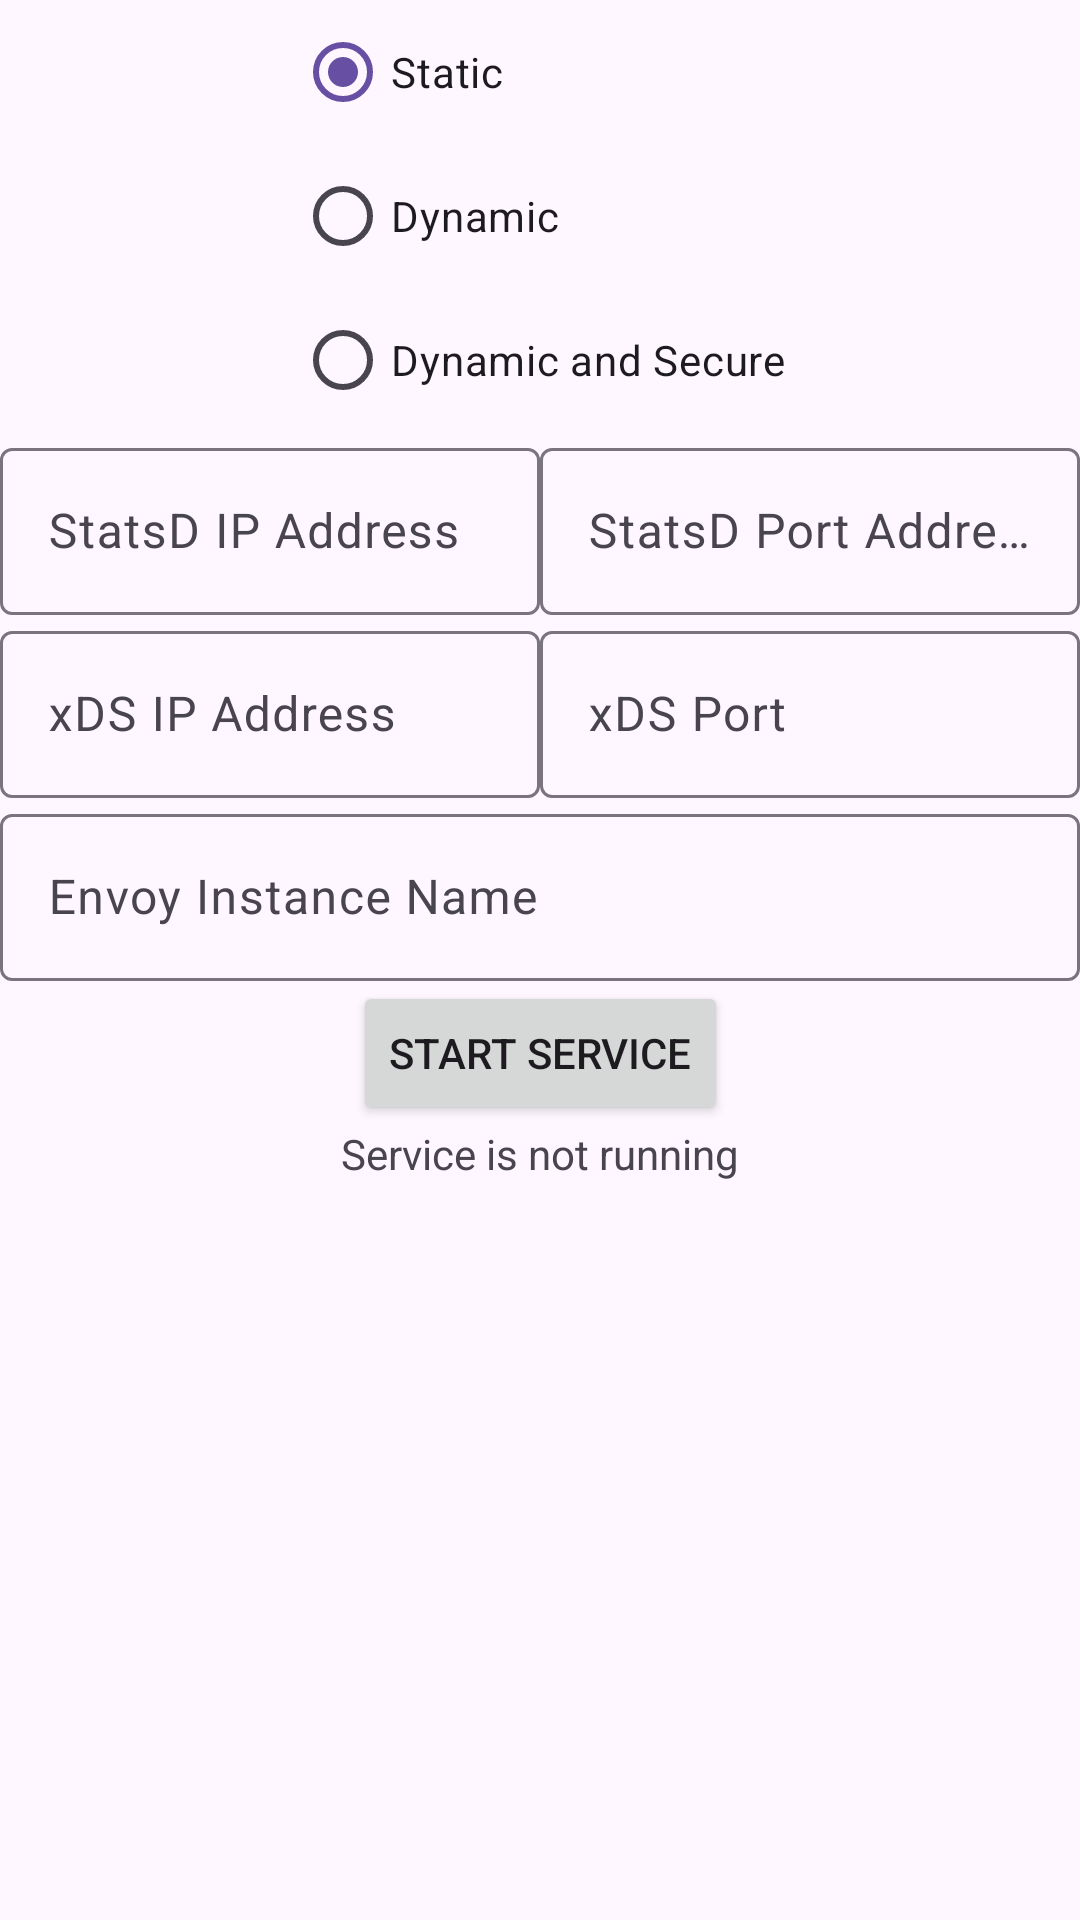

Android layout source for this screen:
<!-- AndroidManifest.xml: application theme Theme.EnvoyLocalProxy -->
<!-- res/layout/fragment_setting.xml -->
<?xml version="1.0" encoding="utf-8"?>
<androidx.constraintlayout.widget.ConstraintLayout
    xmlns:app="http://schemas.android.com/apk/res-auto"
    xmlns:android="http://schemas.android.com/apk/res/android"
    xmlns:tools="http://schemas.android.com/tools"
    android:layout_height="match_parent"
    android:layout_width="match_parent">


    <RadioGroup

        android:id="@+id/radioGroup"
        android:layout_width="wrap_content"
        android:layout_height="wrap_content"
        app:layout_constraintStart_toStartOf="parent"
        app:layout_constraintTop_toTopOf="parent"
        app:layout_constraintEnd_toEndOf="parent"
        >

        <RadioButton
            android:id="@+id/staticRadioButton"
            android:layout_width="wrap_content"
            android:layout_height="wrap_content"
            android:checked="true"
            android:text="Static" />

        <RadioButton
            android:id="@+id/dynamicRadioButton"
            android:layout_width="wrap_content"
            android:layout_height="wrap_content"
            android:text="Dynamic" />
        <RadioButton
            android:id="@+id/dynamicSecureRadioButton"
            android:layout_width="wrap_content"
            android:layout_height="wrap_content"
            android:text="Dynamic and Secure" />
    </RadioGroup>

    <androidx.constraintlayout.widget.ConstraintLayout
        android:layout_width="match_parent"
        android:layout_height="wrap_content"
        android:orientation="horizontal"
        android:id="@+id/statsdconfig"
        app:layout_constraintTop_toBottomOf="@id/radioGroup">

        <com.google.android.material.textfield.TextInputLayout
            android:id="@+id/statsdIP"
            android:layout_width="0dp"
            android:layout_height="wrap_content"
            app:layout_constraintEnd_toStartOf="@id/statsdport"
            app:layout_constraintStart_toStartOf="parent"
            app:layout_constraintTop_toTopOf="parent"

            android:hint="StatsD IP Address"

            >

            <com.google.android.material.textfield.TextInputEditText
                android:id="@+id/statsdIPEditText"
                android:layout_width="match_parent"
                android:layout_height="wrap_content"
                android:inputType="text" />
        </com.google.android.material.textfield.TextInputLayout>

        <com.google.android.material.textfield.TextInputLayout
            android:id="@+id/statsdport"
            android:layout_width="0dp"
            android:layout_height="wrap_content"
            app:layout_constraintEnd_toEndOf="parent"
            app:layout_constraintStart_toEndOf="@id/statsdIP"
            app:layout_constraintTop_toTopOf="parent"
            android:hint="StatsD Port Address"
            >

            <com.google.android.material.textfield.TextInputEditText
                android:id="@+id/statsdportEditText"
                android:layout_width="match_parent"
                android:layout_height="wrap_content"
                android:inputType="number" />
        </com.google.android.material.textfield.TextInputLayout>

    </androidx.constraintlayout.widget.ConstraintLayout>

    <androidx.constraintlayout.widget.ConstraintLayout
        android:layout_width="match_parent"
        android:layout_height="wrap_content"
        android:orientation="horizontal"
        android:id="@+id/xdsConfig"
        app:layout_constraintTop_toBottomOf="@id/statsdconfig"
        >

        <com.google.android.material.textfield.TextInputLayout
            android:id="@+id/xdsIP"
            android:layout_width="0dp"
            android:layout_height="wrap_content"
            app:layout_constraintEnd_toStartOf="@id/xdsPort"
            app:layout_constraintStart_toStartOf="parent"
            app:layout_constraintTop_toTopOf="parent"

            android:hint="xDS IP Address"

            >

            <com.google.android.material.textfield.TextInputEditText
                android:id="@+id/xdsIPEditText"
                android:layout_width="match_parent"
                android:layout_height="wrap_content"
                android:inputType="text"
                />
        </com.google.android.material.textfield.TextInputLayout>

        <com.google.android.material.textfield.TextInputLayout
            android:id="@+id/xdsPort"
            android:layout_width="0dp"
            android:layout_height="wrap_content"
            app:layout_constraintEnd_toEndOf="parent"
            app:layout_constraintStart_toEndOf="@id/xdsIP"
            app:layout_constraintTop_toTopOf="parent"
            android:hint="xDS Port"
            >

            <com.google.android.material.textfield.TextInputEditText
                android:id="@+id/xdsPortEditText"
                android:layout_width="match_parent"
                android:layout_height="wrap_content"
                android:inputType="number"

                />
        </com.google.android.material.textfield.TextInputLayout>

    </androidx.constraintlayout.widget.ConstraintLayout>

    <androidx.constraintlayout.widget.ConstraintLayout
        android:id="@+id/nameConfig"
        android:layout_width="match_parent"
        android:layout_height="wrap_content"
        android:orientation="horizontal"
        app:layout_constraintTop_toBottomOf="@id/xdsConfig"
        >

        <com.google.android.material.textfield.TextInputLayout
            android:id="@+id/name"
            android:layout_width="0dp"
            android:layout_height="wrap_content"
            android:hint="Envoy Instance Name"
            app:layout_constraintEnd_toEndOf="parent"
            app:layout_constraintStart_toStartOf="parent"

            app:layout_constraintTop_toTopOf="parent"

            >

            <com.google.android.material.textfield.TextInputEditText
                android:id="@+id/nameEditText"
                android:layout_width="match_parent"
                android:layout_height="wrap_content"
                android:inputType="text" />
        </com.google.android.material.textfield.TextInputLayout>

    </androidx.constraintlayout.widget.ConstraintLayout>

    <androidx.appcompat.widget.AppCompatButton
        android:layout_width="wrap_content"
        android:layout_height="wrap_content"
        android:text="Start Service"
        android:id="@+id/startstopButton"
        app:layout_constraintTop_toBottomOf="@id/nameConfig"
        app:layout_constraintStart_toStartOf="parent"
        app:layout_constraintEnd_toEndOf="parent"
        />

    <TextView
        android:layout_width="wrap_content"
        android:layout_height="wrap_content"
        android:text="Service is not running"
        android:id="@+id/serviceStatusTextView"
        app:layout_constraintStart_toStartOf="parent"
        app:layout_constraintEnd_toEndOf="parent"
        app:layout_constraintTop_toBottomOf="@id/startstopButton"
        />

</androidx.constraintlayout.widget.ConstraintLayout>
<!-- resources referenced by this layout -->
<resources>
  <style name="Theme.EnvoyLocalProxy" parent="Base.Theme.EnvoyLocalProxy" />
  <style name="Base.Theme.EnvoyLocalProxy" parent="Theme.Material3.DayNight.NoActionBar">
          
          
      </style>
</resources>
